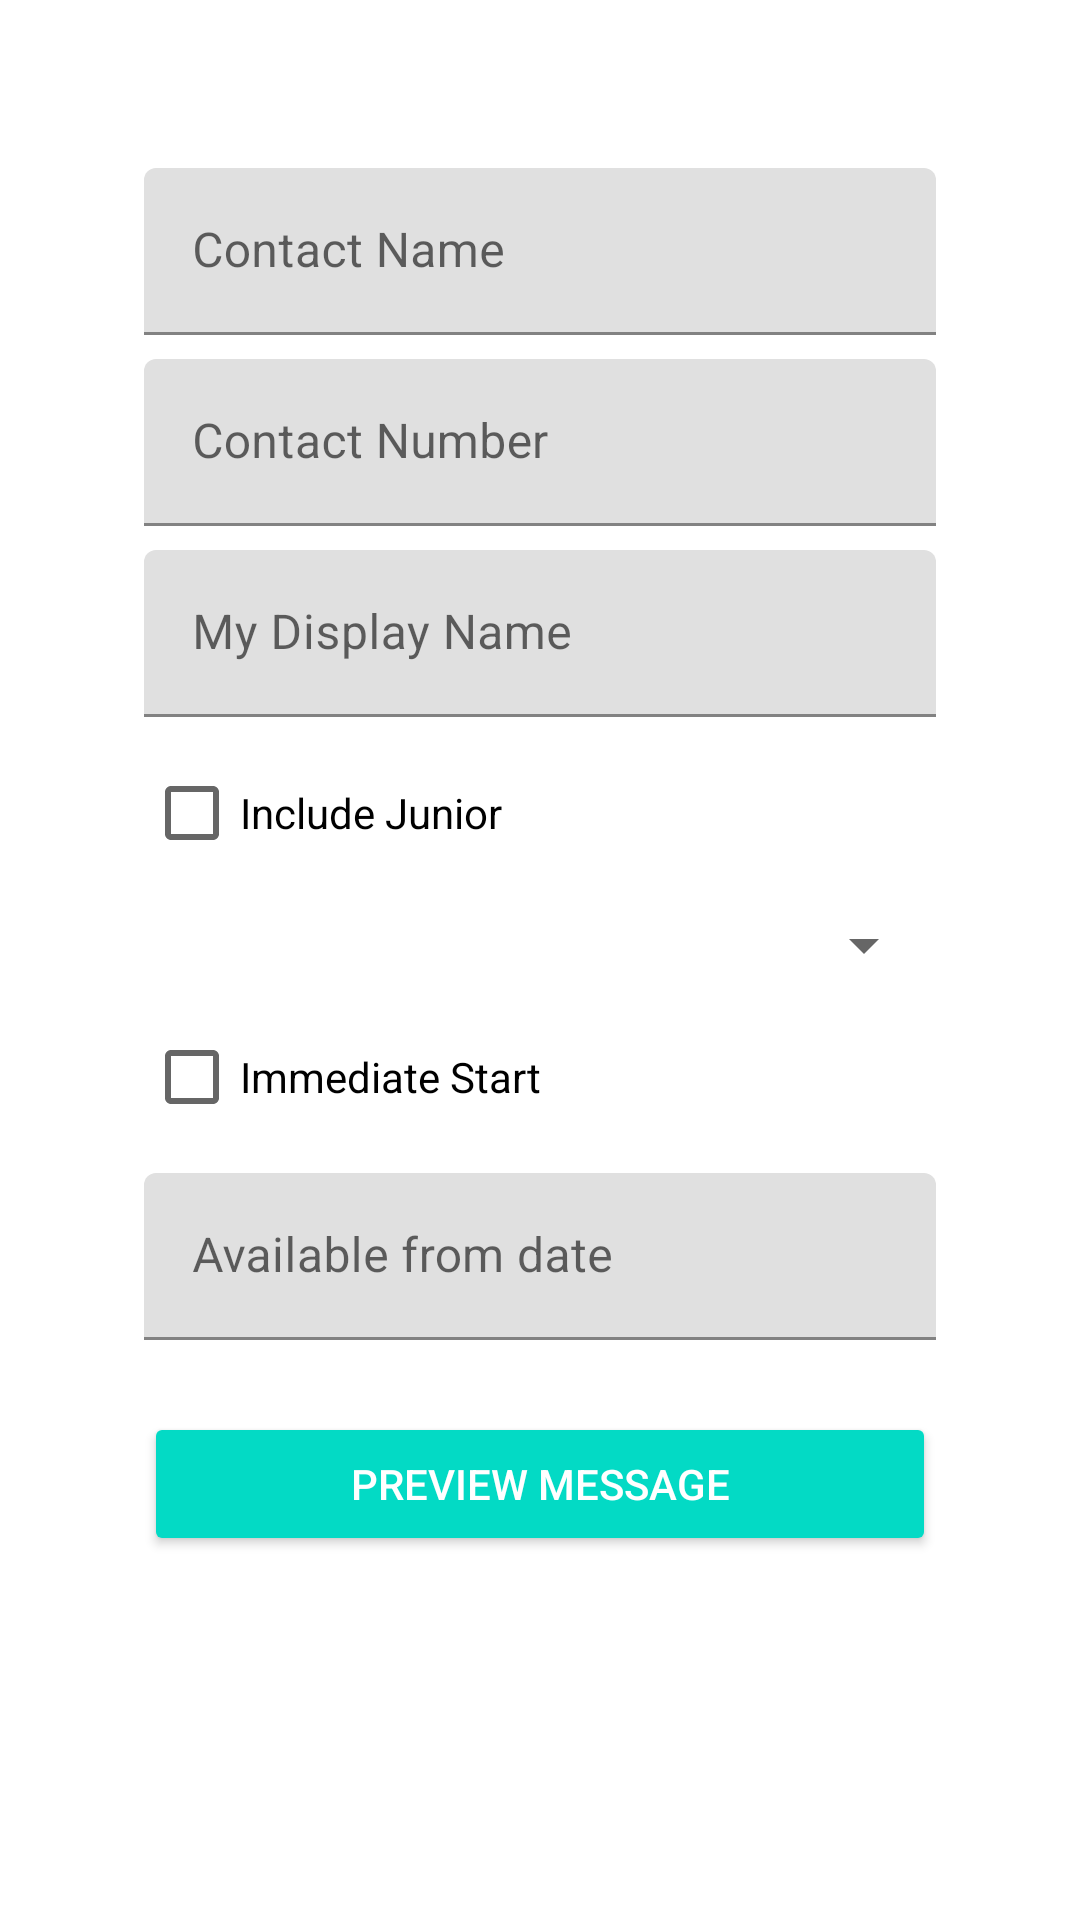

Android layout source for this screen:
<!-- AndroidManifest.xml: application theme Theme.ShamelessSelfPromoApp -->
<!-- res/layout/activity_main.xml -->
<?xml version="1.0" encoding="utf-8"?>
<ScrollView xmlns:android="http://schemas.android.com/apk/res/android"
    xmlns:tools="http://schemas.android.com/tools"
    android:layout_width="match_parent"
    android:layout_height="match_parent">


    <LinearLayout
        android:layout_width="match_parent"
        android:layout_height="wrap_content"
        android:orientation="vertical"
        android:padding="48dp">


        <com.google.android.material.textfield.TextInputLayout
            android:layout_width="match_parent"
            android:layout_height="wrap_content"
            android:hint="Contact Name">

            <com.google.android.material.textfield.TextInputEditText
                android:id="@+id/edit_text_contact_name"
                android:layout_width="match_parent"
                android:layout_height="wrap_content"
                android:layout_marginTop="8dp"
                tools:text="Example Name"
                android:inputType="textCapWords"/>

        </com.google.android.material.textfield.TextInputLayout>

        <com.google.android.material.textfield.TextInputLayout
            android:layout_width="match_parent"
            android:layout_height="wrap_content"
            android:hint="Contact Number">

            <com.google.android.material.textfield.TextInputEditText
                android:id="@+id/edit_text_contact_number"
                android:layout_width="match_parent"
                android:layout_height="wrap_content"
                android:layout_marginTop="8dp"
                android:inputType="phone"/>

        </com.google.android.material.textfield.TextInputLayout>


        <com.google.android.material.textfield.TextInputLayout
            android:layout_width="match_parent"
            android:layout_height="wrap_content"
            android:hint="My Display Name">

            <com.google.android.material.textfield.TextInputEditText
                android:id="@+id/edit_text_my_display_name"
                android:layout_width="match_parent"
                android:layout_height="wrap_content"
                android:layout_marginTop="8dp"
                android:inputType="textCapWords"/>


        </com.google.android.material.textfield.TextInputLayout>


        <CheckBox
            android:id="@+id/check_box_junior"
            android:layout_width="match_parent"
            android:layout_height="wrap_content"
            android:layout_marginTop="8dp"
            android:text="Include Junior" />

        <Spinner
            android:id="@+id/spinner_job_title"
            android:layout_width="match_parent"
            android:layout_height="wrap_content"
            android:layout_marginTop="8dp"
            tools:listitem="@android:layout/simple_list_item_1" />

        <CheckBox
            android:id="@+id/check_box_immediate_start"
            android:layout_width="match_parent"
            android:layout_height="wrap_content"
            android:layout_marginTop="8dp"
            android:text="Immediate Start" />

        <com.google.android.material.textfield.TextInputLayout
            android:layout_width="match_parent"
            android:layout_height="wrap_content"
            android:hint="Available from date">

            <com.google.android.material.textfield.TextInputEditText
                android:id="@+id/edit_text_start_date"
                android:layout_width="match_parent"
                android:layout_height="wrap_content"
                android:layout_marginTop="8dp"
                android:inputType="date"/>

        </com.google.android.material.textfield.TextInputLayout>

        <Button
            android:id="@+id/button_preview"
            style="@style/Widget.AppCompat.Button.Colored"
            android:layout_width="match_parent"
            android:layout_height="wrap_content"
            android:layout_marginTop="24dp"
            android:text="Preview Message" />

    </LinearLayout>

</ScrollView>
<!-- resources referenced by this layout -->
<resources>
  <style name="Theme.ShamelessSelfPromoApp" parent="Theme.MaterialComponents.DayNight.DarkActionBar">
          
          <item name="colorPrimary">@color/purple_500</item>
          <item name="colorPrimaryVariant">@color/purple_700</item>
          <item name="colorOnPrimary">@color/white</item>
          
          <item name="colorSecondary">@color/teal_200</item>
          <item name="colorSecondaryVariant">@color/teal_700</item>
          <item name="colorOnSecondary">@color/black</item>
          
          <item name="android:statusBarColor" tools:targetApi="l">?attr/colorPrimaryVariant</item>
          
      </style>
  <color name="purple_500">#283593</color>
  <color name="purple_700">#FF6E40</color>
  <color name="white">#FFFFFFFF</color>
  <color name="teal_200">#FF03DAC5</color>
  <color name="teal_700">#FF018786</color>
  <color name="black">#FF000000</color>
</resources>
